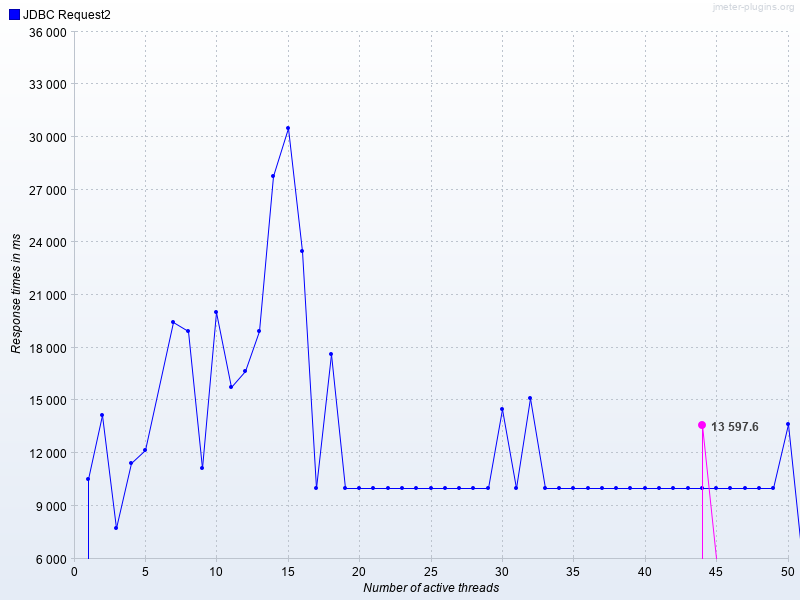

The file beside this chart, header and first rows:
Number of active threads, Average JDBC Request2, JDBC Request2
1, , 10553
2, , 14143
3, , 7733
4, , 11432
5, , 12196
7, , 19477
8, , 18925
9, , 11138
10, , 20011
11, , 15754
12, , 16686
13, , 18946
14, , 27776
15, , 30516
16, , 23533
17, , 10000
18, , 17666
19, , 10000
20, , 10001
21, , 10000
22, , 10001
23, , 10001
24, , 10002
25, , 10002
26, , 10000
27, , 10002
28, , 10000
29, , 10001
30, , 14525
31, , 10001
32, , 15134
33, , 10001
34, , 10001
35, , 10000
36, , 10001
37, , 10002
38, , 10002
39, , 10000
40, , 10001
41, , 10001
42, , 10002
43, , 10001
44, 13598, 10002
45, , 10002
46, , 10001
47, , 10001
48, , 10001
49, , 10002
50, , 13633
